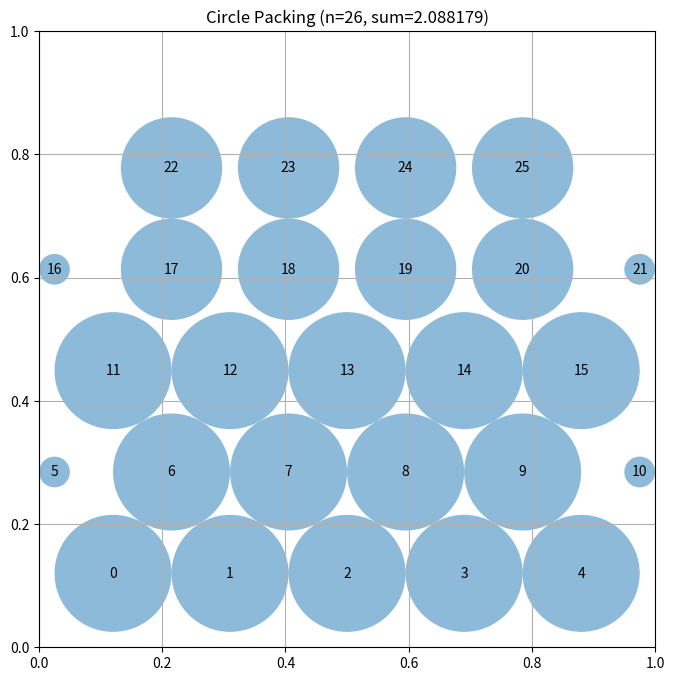

Source code (Python):
# EVOLVE-BLOCK-START
"""Hexagonal circle packing for n=26 circles in a unit square."""
import numpy as np


def construct_packing():
    """
    Hexagonal packing pattern for 26 circles in a unit square.
    Uses 5 rows with alternating 5-6-5-6-4 circles for optimal density.
    Each circle gets maximum radius based on nearest neighbor constraint.
    """
    n = 26
    centers = np.zeros((n, 2))
    
    # Hexagonal spacing parameters
    s = 0.19  # horizontal spacing between adjacent circles
    dy = s * np.sqrt(3) / 2  # vertical spacing for hexagonal packing
    
    idx = 0
    base_y = 0.12
    
    # Row 0: 5 circles
    y = base_y
    for i in range(5):
        centers[idx] = [0.12 + i * s, y]
        idx += 1
    
    # Row 1: 6 circles (offset by s/2 for hexagonal pattern)
    y = base_y + dy
    for i in range(6):
        centers[idx] = [0.12 - s/2 + i * s, y]
        idx += 1
    
    # Row 2: 5 circles
    y = base_y + 2 * dy
    for i in range(5):
        centers[idx] = [0.12 + i * s, y]
        idx += 1
    
    # Row 3: 6 circles (offset)
    y = base_y + 3 * dy
    for i in range(6):
        centers[idx] = [0.12 - s/2 + i * s, y]
        idx += 1
    
    # Row 4: 4 circles
    y = base_y + 4 * dy
    for i in range(4):
        centers[idx] = [0.12 + s/2 + i * s, y]
        idx += 1
    
    radii = compute_max_radii(centers)
    return centers, radii, np.sum(radii)


def compute_max_radii(centers):
    """
    Compute optimal radii using iterative expansion method.
    Each circle gets half the distance to its nearest constraint
    (neighbor or boundary), then we iteratively expand where possible.
    """
    n = centers.shape[0]
    radii = np.zeros(n)
    
    # Initial: each circle gets half distance to nearest neighbor/boundary
    for i in range(n):
        x, y = centers[i]
        max_r = min(x, y, 1 - x, 1 - y)  # boundary constraint
        
        for j in range(n):
            if i != j:
                dist = np.linalg.norm(centers[i] - centers[j])
                max_r = min(max_r, dist / 2)
        radii[i] = max_r
    
    # Iterative expansion: try to grow each circle
    for _ in range(100):
        improved = False
        for i in range(n):
            x, y = centers[i]
            # Maximum radius from boundary
            max_r = min(x, y, 1 - x, 1 - y)
            
            # Maximum radius from other circles
            for j in range(n):
                if i != j:
                    dist = np.linalg.norm(centers[i] - centers[j])
                    max_r = min(max_r, dist - radii[j])
            
            if max_r > radii[i] + 1e-9:
                radii[i] = max_r
                improved = True
        
        if not improved:
            break
    
    return radii


# EVOLVE-BLOCK-END


# This part remains fixed (not evolved)
def run_packing():
    """Run the circle packing constructor for n=26"""
    centers, radii, sum_radii = construct_packing()
    return centers, radii, sum_radii


def visualize(centers, radii):
    """
    Visualize the circle packing

    Args:
        centers: np.array of shape (n, 2) with (x, y) coordinates
        radii: np.array of shape (n) with radius of each circle
    """
    import matplotlib.pyplot as plt
    from matplotlib.patches import Circle

    fig, ax = plt.subplots(figsize=(8, 8))

    # Draw unit square
    ax.set_xlim(0, 1)
    ax.set_ylim(0, 1)
    ax.set_aspect("equal")
    ax.grid(True)

    # Draw circles
    for i, (center, radius) in enumerate(zip(centers, radii)):
        circle = Circle(center, radius, alpha=0.5)
        ax.add_patch(circle)
        ax.text(center[0], center[1], str(i), ha="center", va="center")

    plt.title(f"Circle Packing (n={len(centers)}, sum={sum(radii):.6f})")
    plt.show()


if __name__ == "__main__":
    centers, radii, sum_radii = run_packing()
    print(f"Sum of radii: {sum_radii}")
    # AlphaEvolve improved this to 2.635

    # Uncomment to visualize:
    visualize(centers, radii)
